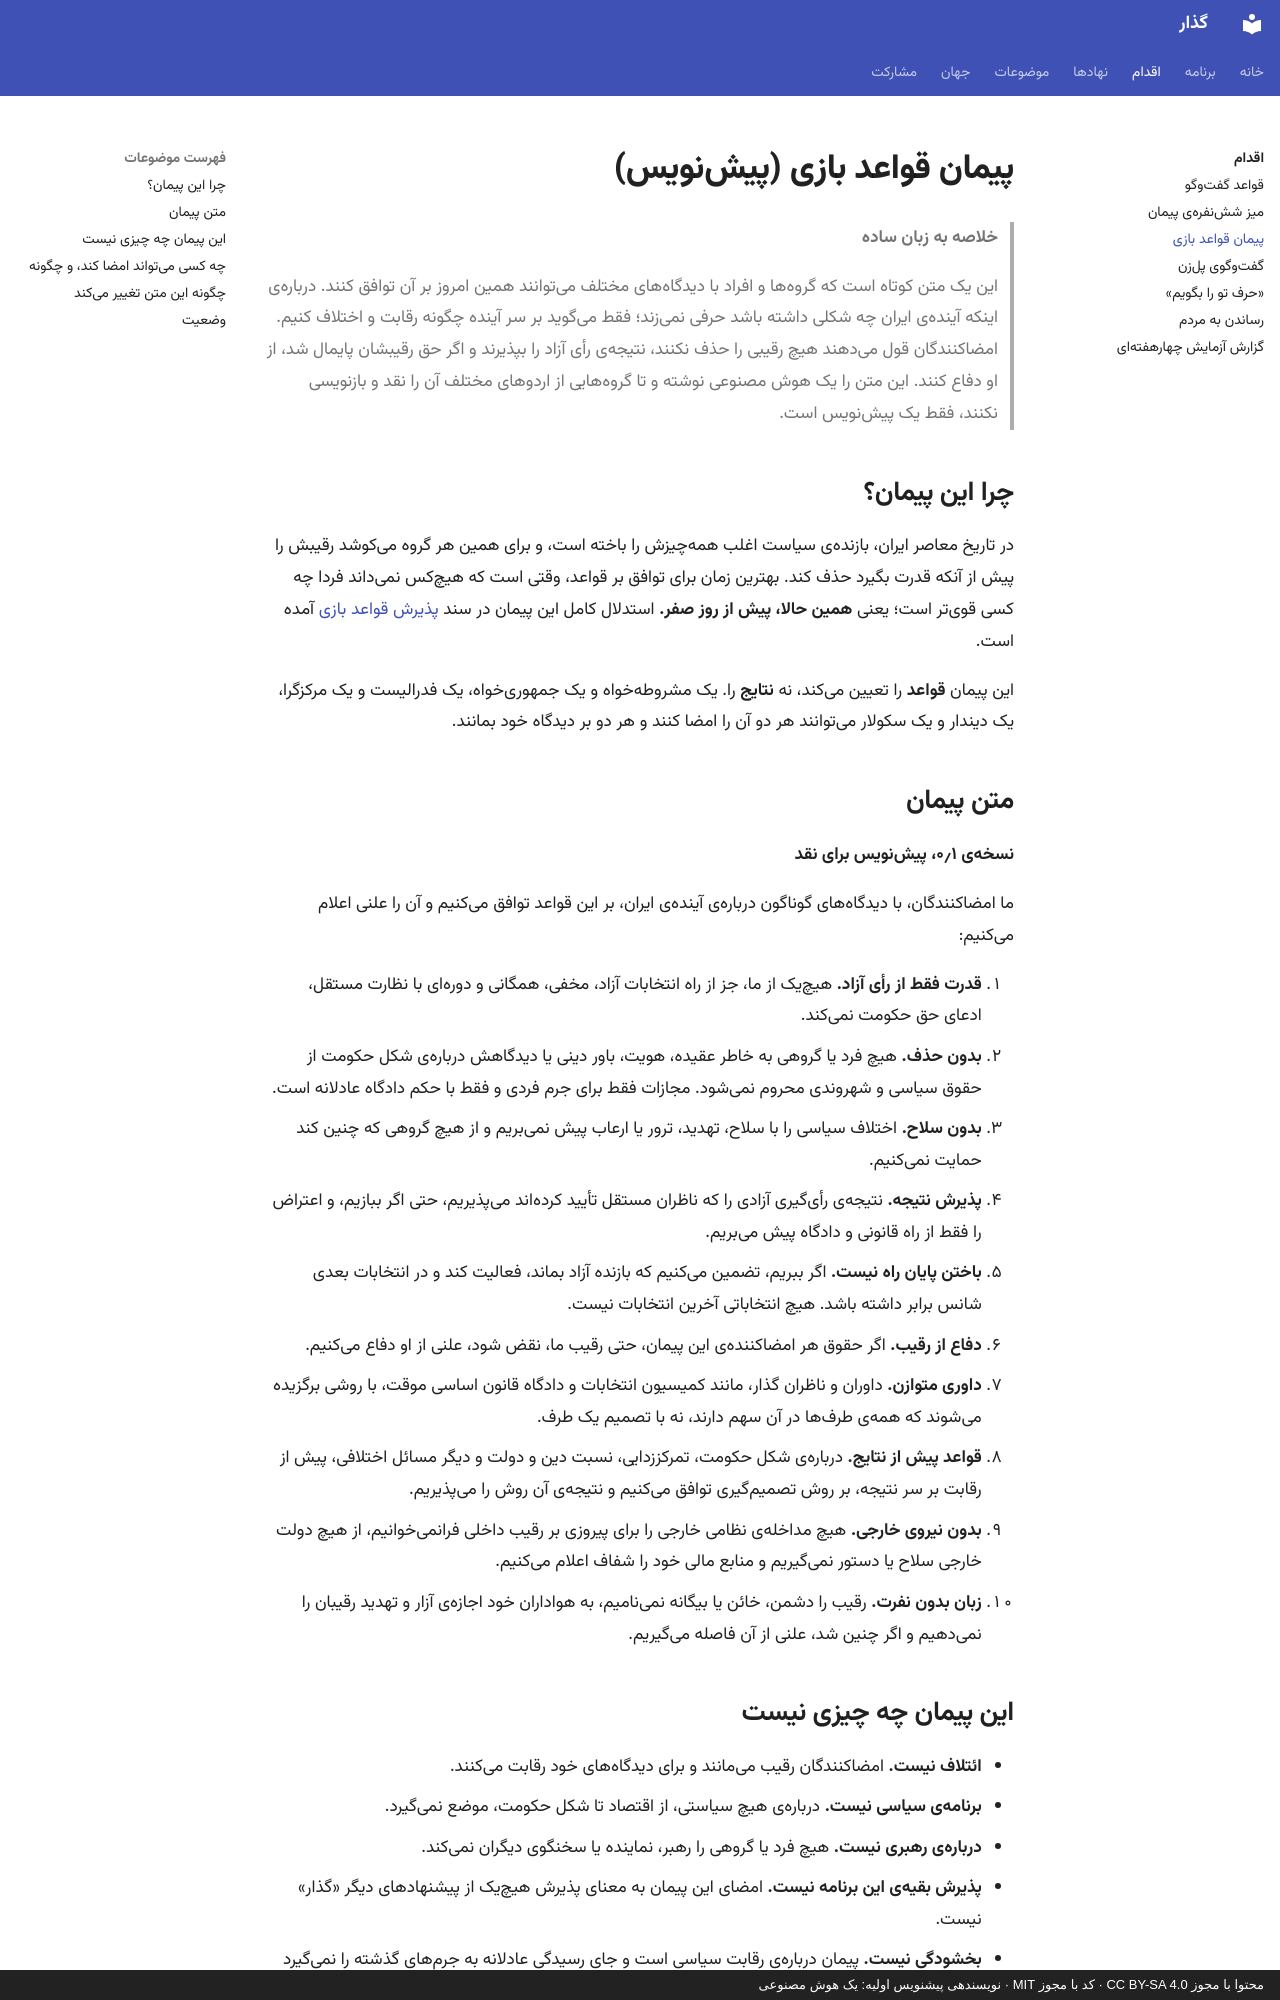

repository: 25mordad/iran-gozar · page: rules-pact/index.html · generator: mkdocs · copyright: محتوا با مجوز CC BY-SA 4.0 · کد با مجوز MIT · نویسندهی پیشنویس اولیه: یک هوش مصنوعی

---
title: پیمان قواعد بازی
description: پیشنویس یکصفحهای از ده قاعده که گروههای سیاسی رقیب میتوانند از همین امروز، پیش از روز صفر، علنی بر آن توافق کنند
status: draft
---

# پیمان قواعد بازی (پیشنویس)

> **خلاصه به زبان ساده**
>
> این یک متن کوتاه است که گروهها و افراد با دیدگاههای مختلف میتوانند همین امروز بر آن توافق کنند.
> دربارهی اینکه آیندهی ایران چه شکلی داشته باشد حرفی نمیزند؛ فقط میگوید بر سر آینده چگونه رقابت و اختلاف کنیم.
> امضاکنندگان قول میدهند هیچ رقیبی را حذف نکنند، نتیجهی رأی آزاد را بپذیرند و اگر حق رقیبشان پایمال شد، از او دفاع کنند.
> این متن را یک هوش مصنوعی نوشته و تا گروههایی از اردوهای مختلف آن را نقد و بازنویسی نکنند، فقط یک پیشنویس است.

## چرا این پیمان؟

در تاریخ معاصر ایران، بازندهی سیاست اغلب همهچیزش را باخته است، و برای همین هر گروه میکوشد رقیبش را پیش از آنکه قدرت بگیرد حذف کند. بهترین زمان برای توافق بر قواعد، وقتی است که هیچکس نمیداند فردا چه کسی قویتر است؛ یعنی **همین حالا، پیش از روز صفر.** استدلال کامل این پیمان در سند [پذیرش قواعد بازی](topics/rules-of-the-game.md) آمده است.

این پیمان **قواعد** را تعیین میکند، نه **نتایج** را. یک مشروطهخواه و یک جمهوریخواه، یک فدرالیست و یک مرکزگرا، یک دیندار و یک سکولار میتوانند هر دو آن را امضا کنند و هر دو بر دیدگاه خود بمانند.

## متن پیمان

**نسخهی ۰٫۱، پیشنویس برای نقد**

ما امضاکنندگان، با دیدگاههای گوناگون دربارهی آیندهی ایران، بر این قواعد توافق میکنیم و آن را علنی اعلام میکنیم:

1. **قدرت فقط از رأی آزاد.** هیچیک از ما، جز از راه انتخابات آزاد، مخفی، همگانی و دورهای با نظارت مستقل، ادعای حق حکومت نمیکند.
2. **بدون حذف.** هیچ فرد یا گروهی به خاطر عقیده، هویت، باور دینی یا دیدگاهش دربارهی شکل حکومت از حقوق سیاسی و شهروندی محروم نمیشود. مجازات فقط برای جرم فردی و فقط با حکم دادگاه عادلانه است.
3. **بدون سلاح.** اختلاف سیاسی را با سلاح، تهدید، ترور یا ارعاب پیش نمیبریم و از هیچ گروهی که چنین کند حمایت نمیکنیم.
4. **پذیرش نتیجه.** نتیجهی رأیگیری آزادی را که ناظران مستقل تأیید کردهاند میپذیریم، حتی اگر ببازیم، و اعتراض را فقط از راه قانونی و دادگاه پیش میبریم.
5. **باختن پایان راه نیست.** اگر ببریم، تضمین میکنیم که بازنده آزاد بماند، فعالیت کند و در انتخابات بعدی شانس برابر داشته باشد. هیچ انتخاباتی آخرین انتخابات نیست.
6. **دفاع از رقیب.** اگر حقوق هر امضاکنندهی این پیمان، حتی رقیب ما، نقض شود، علنی از او دفاع میکنیم.
7. **داوری متوازن.** داوران و ناظران گذار، مانند کمیسیون انتخابات و دادگاه قانون اساسی موقت، با روشی برگزیده میشوند که همهی طرفها در آن سهم دارند، نه با تصمیم یک طرف.
8. **قواعد پیش از نتایج.** دربارهی شکل حکومت، تمرکززدایی، نسبت دین و دولت و دیگر مسائل اختلافی، پیش از رقابت بر سر نتیجه، بر روش تصمیمگیری توافق میکنیم و نتیجهی آن روش را میپذیریم.
9. **بدون نیروی خارجی.** هیچ مداخلهی نظامی خارجی را برای پیروزی بر رقیب داخلی فرانمیخوانیم، از هیچ دولت خارجی سلاح یا دستور نمیگیریم و منابع مالی خود را شفاف اعلام میکنیم.
10. **زبان بدون نفرت.** رقیب را دشمن، خائن یا بیگانه نمینامیم، به هواداران خود اجازهی آزار و تهدید رقیبان را نمیدهیم و اگر چنین شد، علنی از آن فاصله میگیریم.
